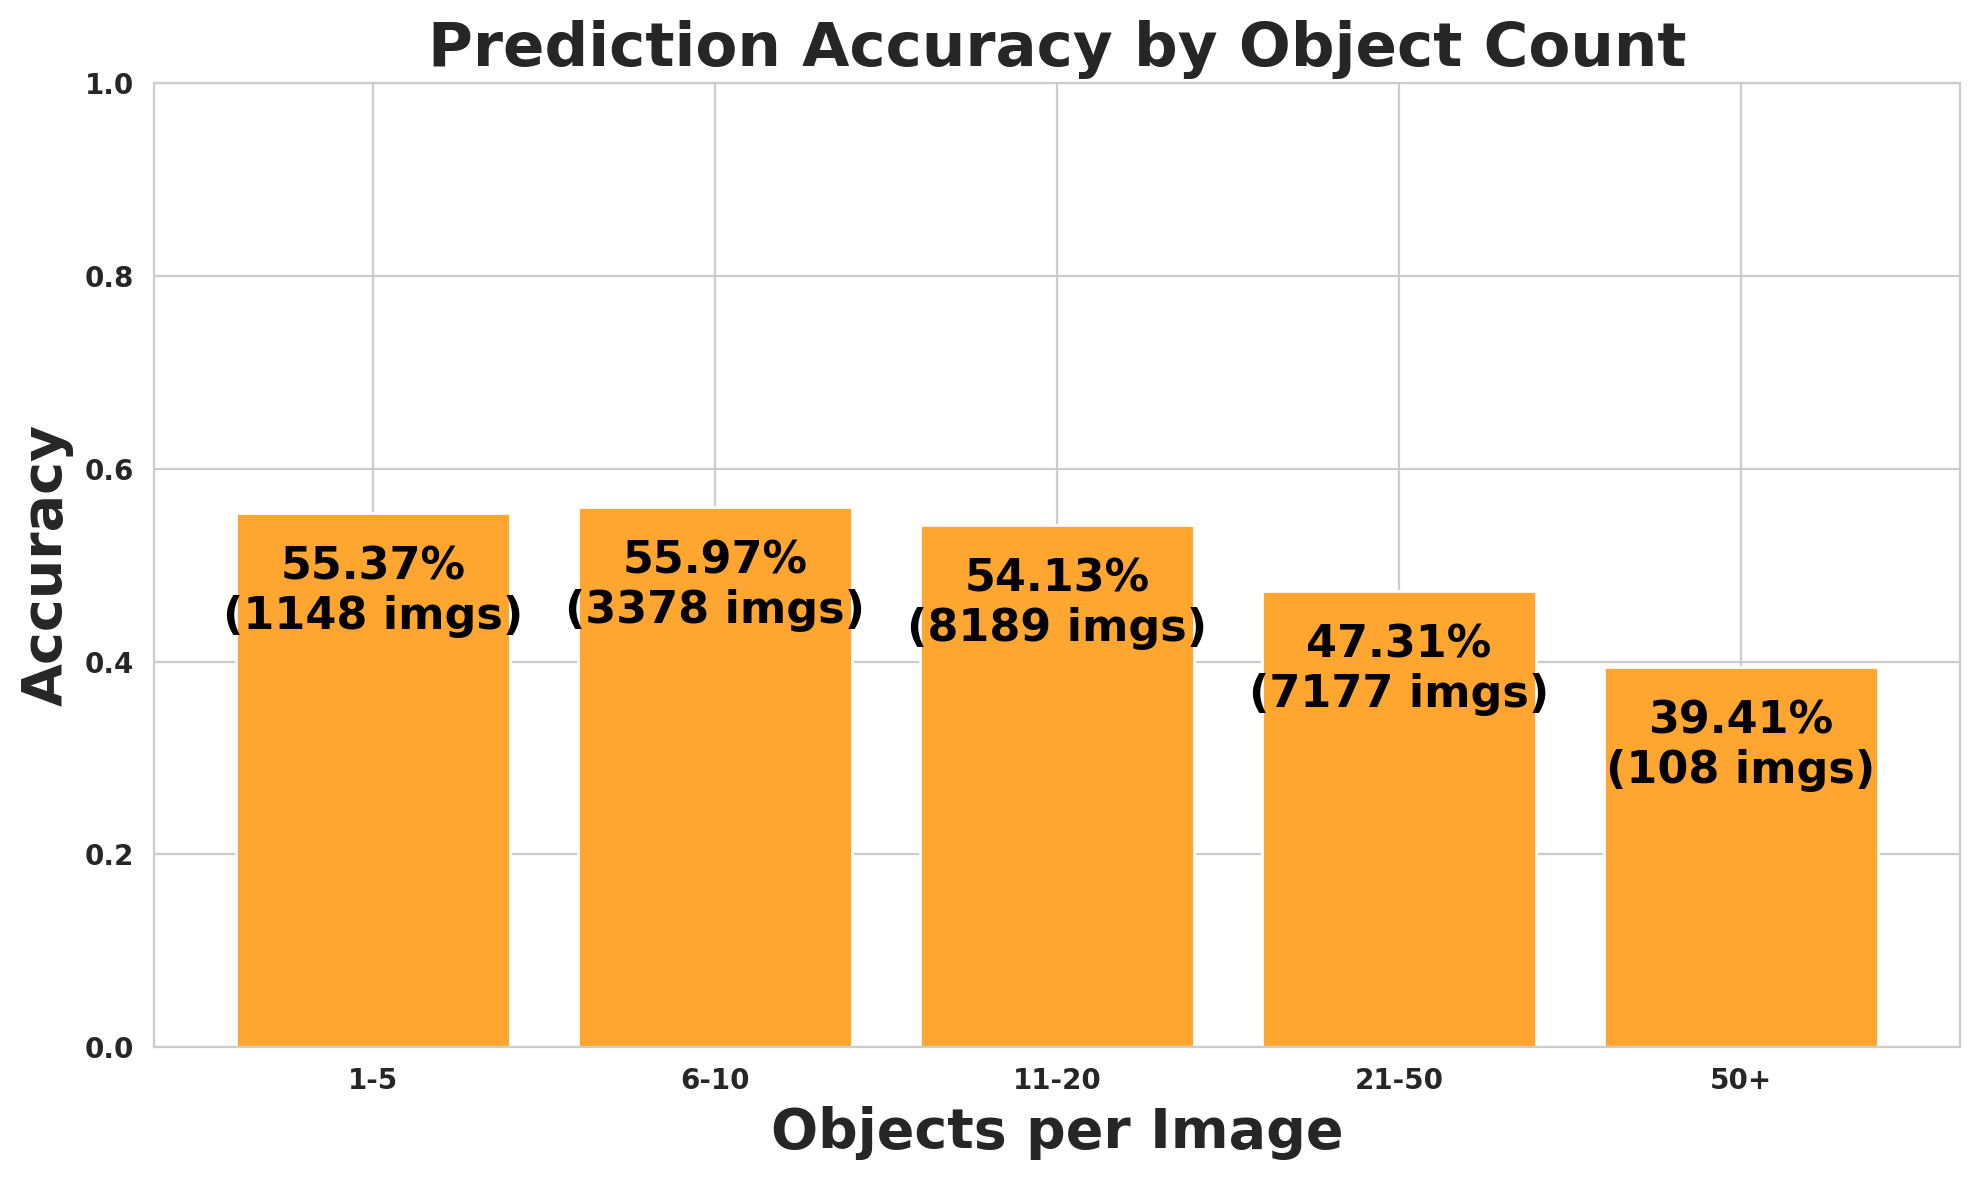

The file beside this chart, header and first rows:
object_count_range, images, expected, matched, missed, accuracy
1-5, 1148, 5171, 2863, 2308, 0.5537
6-10, 3378, 27420, 15347, 12073, 0.5597
11-20, 8189, 127057, 68781, 58276, 0.5413
21-50, 7177, 201968, 95545, 106423, 0.4731
50+, 108, 6112, 2409, 3703, 0.3941
